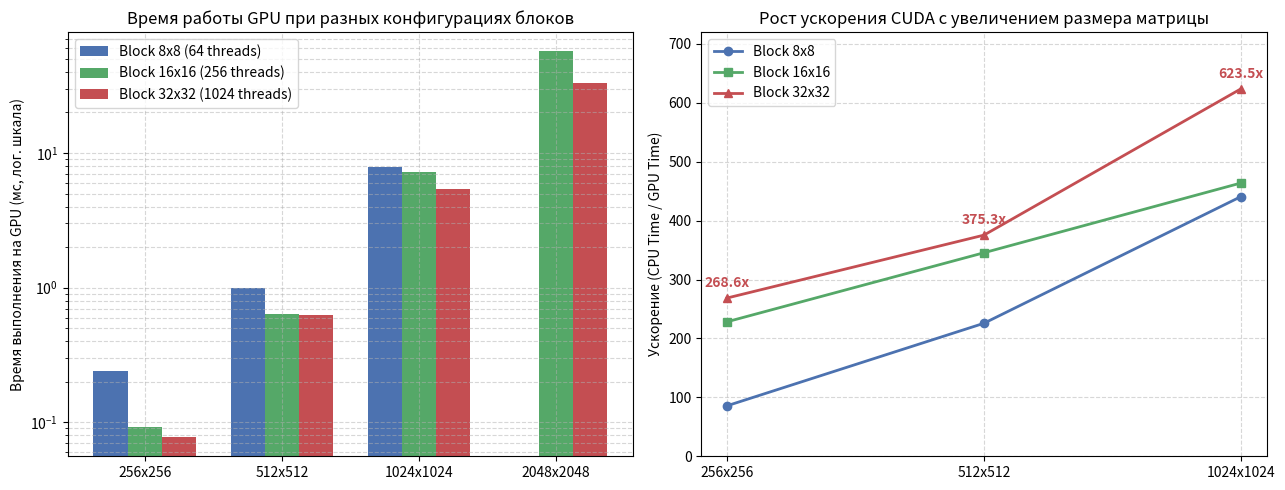

Reproduce this figure in Python.
import matplotlib.pyplot as plt
import numpy as np

fig, (ax1, ax2) = plt.subplots(1, 2, figsize=(13, 5))

sizes = ['256x256', '512x512', '1024x1024', '2048x2048']
x = np.arange(len(sizes))
width = 0.25

gpu_8 = [0.241952, 0.993376, 7.83965, np.nan]
gpu_16 = [0.093056, 0.638976, 7.19462, 56.8168]
gpu_32 = [0.077824, 0.626016, 5.35722, 33.2347]

ax1.bar(x - width, gpu_8, width, label='Block 8x8 (64 threads)', color='#4C72B0')
ax1.bar(x, gpu_16, width, label='Block 16x16 (256 threads)', color='#55A868')
ax1.bar(x + width, gpu_32, width, label='Block 32x32 (1024 threads)', color='#C44E52')

ax1.set_yscale('log')
ax1.set_ylabel('Время выполнения на GPU (мс, лог. шкала)')
ax1.set_title('Время работы GPU при разных конфигурациях блоков')
ax1.set_xticks(x)
ax1.set_xticklabels(sizes)
ax1.legend()
ax1.grid(True, which='both', linestyle='--', alpha=0.5)

sizes_sp = ['256x256', '512x512', '1024x1024']
sp_8 = [85.70, 225.72, 440.62]
sp_16 = [228.27, 345.43, 463.76]
sp_32 = [268.58, 375.33, 623.54]

ax2.plot(sizes_sp, sp_8, marker='o', linewidth=2, label='Block 8x8', color='#4C72B0')
ax2.plot(sizes_sp, sp_16, marker='s', linewidth=2, label='Block 16x16', color='#55A868')
ax2.plot(sizes_sp, sp_32, marker='^', linewidth=2, label='Block 32x32', color='#C44E52')

for i, txt in enumerate(sp_32):
    ax2.annotate(f'{txt:.1f}x', (sizes_sp[i], sp_32[i]), textcoords="offset points", xytext=(0, 8), ha='center', fontweight='bold', color='#C44E52')

ax2.set_ylabel('Ускорение (CPU Time / GPU Time)')
ax2.set_title('Рост ускорения CUDA с увеличением размера матрицы')
ax2.set_ylim(0, 720)
ax2.legend()
ax2.grid(True, linestyle='--', alpha=0.5)

plt.tight_layout()
plt.savefig('cuda_benchmark.png', dpi=150)
print("График сохранен в cuda_benchmark.png")
